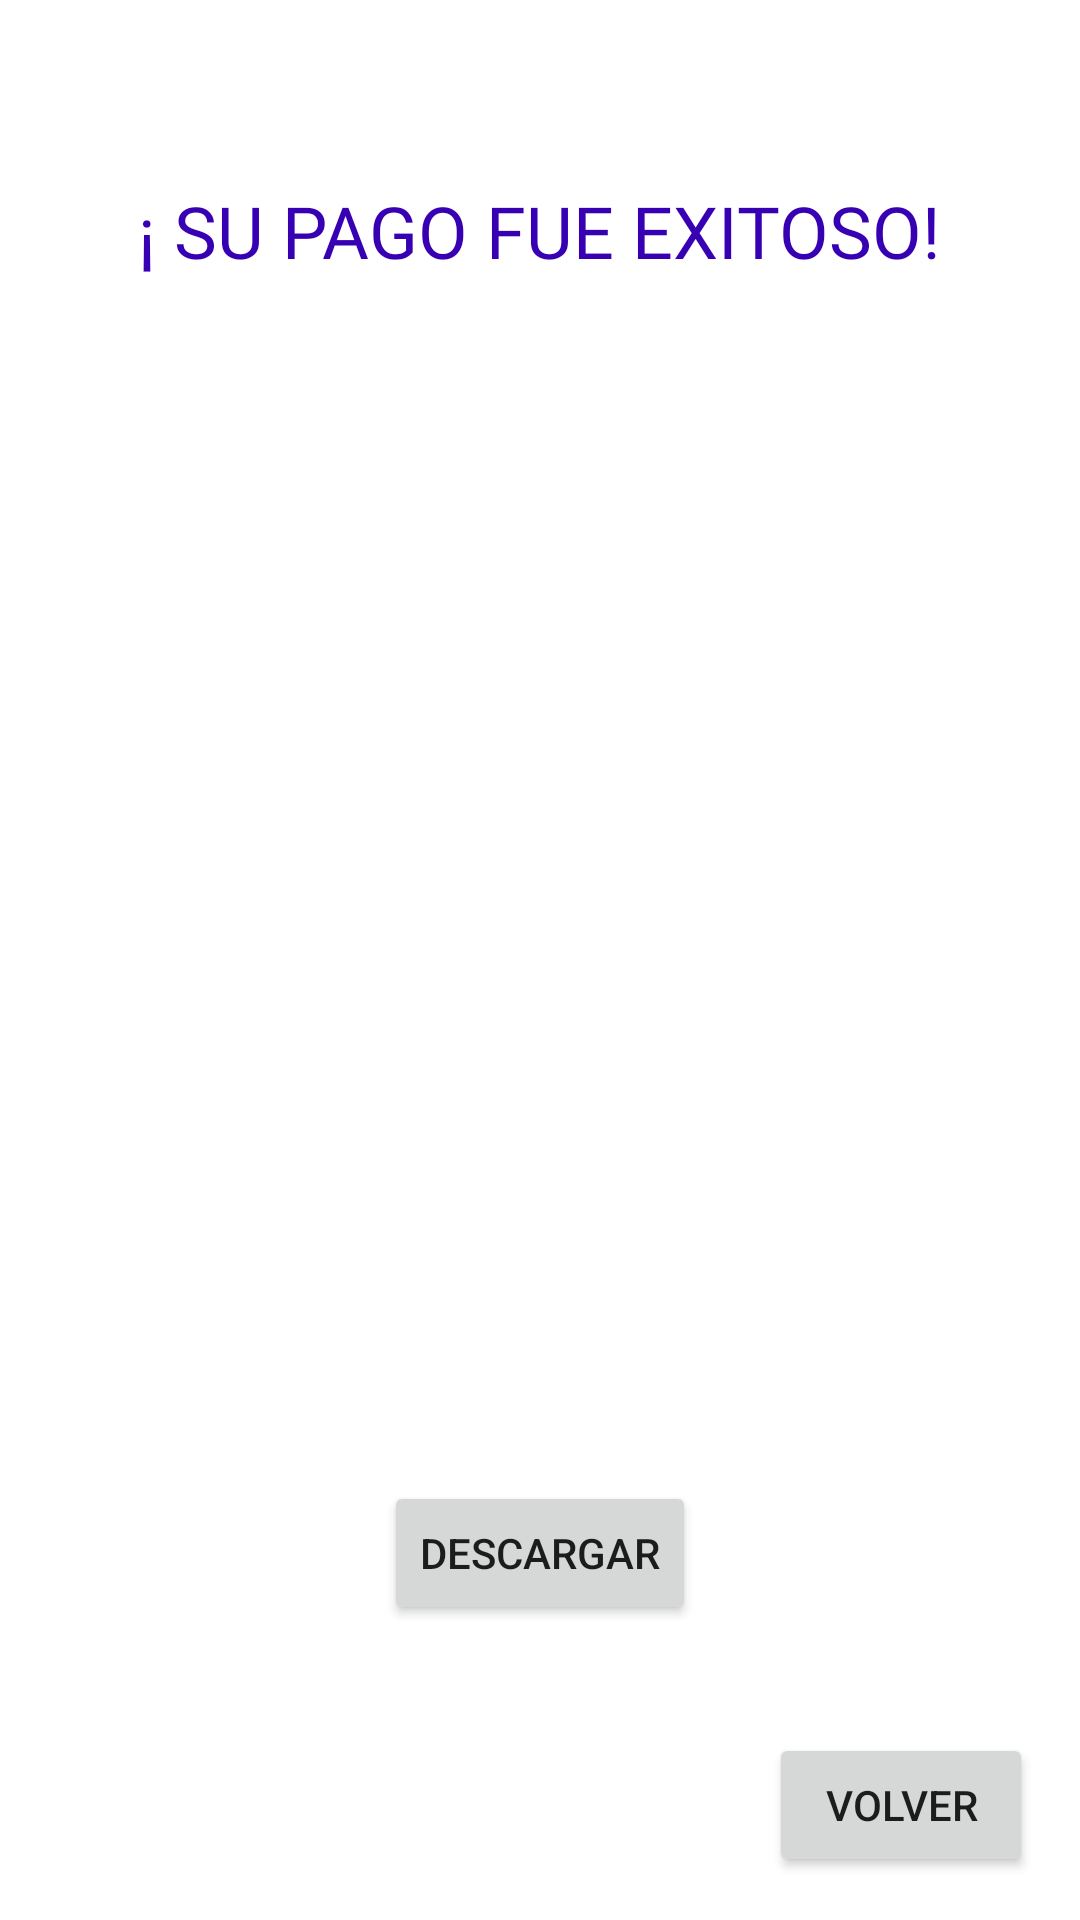

Layout XML and referenced resources for this Android screen:
<!-- AndroidManifest.xml: application theme Theme.PagaApp -->
<!-- res/layout/activity_pago_exitoso_c_b.xml -->
<?xml version="1.0" encoding="utf-8"?>
<androidx.constraintlayout.widget.ConstraintLayout xmlns:android="http://schemas.android.com/apk/res/android"
    xmlns:app="http://schemas.android.com/apk/res-auto"
    xmlns:tools="http://schemas.android.com/tools"
    android:layout_width="match_parent"
    android:layout_height="match_parent"
    android:background="@drawable/fondo"
    tools:context=".PagaCreditosBancarios.PagoExitosoCB">

    <ImageView
        android:id="@+id/imageView14"
        android:layout_width="375dp"
        android:layout_height="373dp"
        app:layout_constraintBottom_toBottomOf="parent"
        app:layout_constraintEnd_toEndOf="parent"
        app:layout_constraintHorizontal_bias="0.444"
        app:layout_constraintStart_toStartOf="parent"
        app:layout_constraintTop_toTopOf="parent"
        app:layout_constraintVertical_bias="0.416"
        app:srcCompat="@drawable/exitosatc" />

    <TextView
        android:id="@+id/textView24"
        android:layout_width="375dp"
        android:layout_height="88dp"
        android:fontFamily="@font/aclonica"
        android:gravity="center"
        android:text="¡ SU PAGO FUE EXITOSO!"
        android:textColor="@color/purple_700"
        android:textSize="24sp"
        app:layout_constraintBottom_toBottomOf="parent"
        app:layout_constraintEnd_toEndOf="parent"
        app:layout_constraintHorizontal_bias="0.555"
        app:layout_constraintStart_toStartOf="parent"
        app:layout_constraintTop_toTopOf="parent"
        app:layout_constraintVertical_bias="0.06" />

    <Button
        android:id="@+id/volverExitosoCB"
        android:layout_width="wrap_content"
        android:layout_height="wrap_content"
        android:text="volver"
        app:icon="@android:drawable/ic_menu_revert"
        app:layout_constraintBottom_toBottomOf="parent"
        app:layout_constraintEnd_toEndOf="parent"
        app:layout_constraintHorizontal_bias="0.943"
        app:layout_constraintStart_toStartOf="parent"
        app:layout_constraintTop_toTopOf="parent"
        app:layout_constraintVertical_bias="0.976" />

    <Button
        android:id="@+id/descargarTC2"
        android:layout_width="wrap_content"
        android:layout_height="wrap_content"
        android:text="descargar"
        app:icon="@android:drawable/stat_sys_download"
        app:layout_constraintBottom_toBottomOf="parent"
        app:layout_constraintEnd_toEndOf="parent"
        app:layout_constraintStart_toStartOf="parent"
        app:layout_constraintTop_toTopOf="parent"
        app:layout_constraintVertical_bias="0.834" />

</androidx.constraintlayout.widget.ConstraintLayout>
<!-- resources referenced by this layout -->
<resources>
  <style name="Theme.PagaApp" parent="Theme.MaterialComponents.DayNight.DarkActionBar">
          
          <item name="colorPrimary">@color/purple_500</item>
          <item name="colorPrimaryVariant">@color/purple_700</item>
          <item name="colorOnPrimary">@color/white</item>
          
          <item name="colorSecondary">@color/teal_200</item>
          <item name="colorSecondaryVariant">@color/teal_700</item>
          <item name="colorOnSecondary">@color/black</item>
          
          <item name="android:statusBarColor" tools:targetApi="l">?attr/colorPrimaryVariant</item>
          
      </style>
  <!-- not gathered from this repository: default colours our renderer supplied (Android Studio template values) -->
  <color name="purple_500">#FF6200EE</color>
  <color name="purple_700">#FF3700B3</color>
  <color name="teal_200">#FF03DAC5</color>
  <color name="teal_700">#FF018786</color>
  <color name="black">#FF000000</color>
  <color name="white">#FFFFFFFF</color>
</resources>
